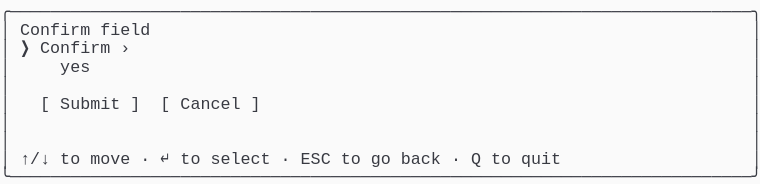
t = 0.00 s
t = 1.03 s: frame unchanged from t = 0.00 s, image omitted
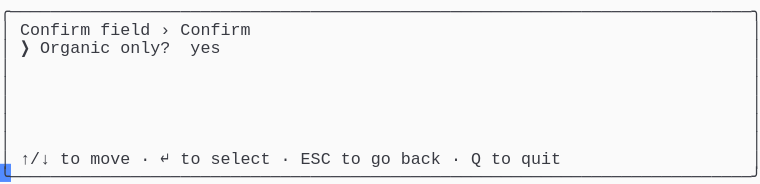
t = 1.98 s
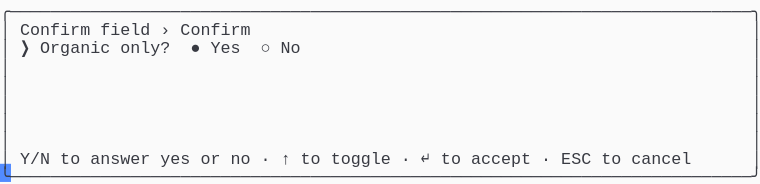
t = 2.80 s
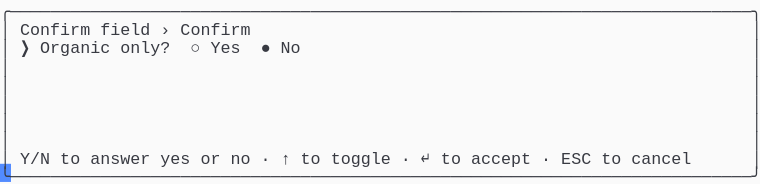
t = 3.69 s
t = 5.06 s: frame unchanged from t = 3.69 s, image omitted

The animated SVG that drew these frames (rendered in a browser with its animation timeline set to each time). Animation: 1 CSS @keyframes rule; one cycle of 5.75 s, repeats indefinitely.

<svg xmlns="http://www.w3.org/2000/svg" xmlns:xlink="http://www.w3.org/1999/xlink" width="760" height="183.70000000000002"><rect width="760" height="183.70000000000002" rx="0" ry="0" class="a"></rect><svg height="183.70000000000002" viewBox="0 0 76 18.37" width="760" xmlns="http://www.w3.org/2000/svg" xmlns:xlink="http://www.w3.org/1999/xlink"><style>.a{fill:rgb(250,250,250)}.b{font-family:Consolas,"Courier New",Courier,"Liberation Mono",monospace}.c{fill:rgb(56,58,66);white-space:pre}.d{fill:transparent}.e{fill:rgb(82,139,255)}.g{animation-duration:5.75s;animation-iteration-count:infinite;animation-name:f;animation-timing-function:steps(1,end)}@keyframes f{0%{transform:translateX(-0px)}0%{transform:translateX(-76px)}23.9%{transform:translateX(-152px)}38%{transform:translateX(-228px)}52.2%{transform:translateX(-304px)}100%{transform:translateX(-380px)}}</style><g font-family="Consolas, &quot;Courier New&quot;, Courier, &quot;Liberation Mono&quot;, monospace" font-size="1.67" class="b"><defs><symbol id="1"><text x="0" y="1.67" class="c" textLength="76.152" lengthAdjust="spacingAndGlyphs">╭──────────────────────────────────────────────────────────────────────────╮</text></symbol><symbol id="2"><text x="0" y="1.67" class="c" textLength="1.002" lengthAdjust="spacingAndGlyphs">│</text><text x="75.14999999999999" y="1.67" class="c" textLength="1.002" lengthAdjust="spacingAndGlyphs">│</text></symbol><symbol id="3"><text x="0" y="1.67" class="c" textLength="1.002" lengthAdjust="spacingAndGlyphs">│</text><text x="2.004" y="1.67" class="c" textLength="3.006" lengthAdjust="spacingAndGlyphs">↑/↓</text><text x="6.012" y="1.67" class="c" textLength="2.004" lengthAdjust="spacingAndGlyphs">to</text><text x="9.017999999999999" y="1.67" class="c" textLength="4.008" lengthAdjust="spacingAndGlyphs">move</text><text x="14.027999999999999" y="1.67" class="c" textLength="1.002" lengthAdjust="spacingAndGlyphs">·</text><text x="16.032" y="1.67" class="c" textLength="1.002" lengthAdjust="spacingAndGlyphs">↵</text><text x="18.035999999999998" y="1.67" class="c" textLength="2.004" lengthAdjust="spacingAndGlyphs">to</text><text x="21.041999999999998" y="1.67" class="c" textLength="6.012" lengthAdjust="spacingAndGlyphs">select</text><text x="28.055999999999997" y="1.67" class="c" textLength="1.002" lengthAdjust="spacingAndGlyphs">·</text><text x="30.059999999999995" y="1.67" class="c" textLength="3.006" lengthAdjust="spacingAndGlyphs">ESC</text><text x="34.068" y="1.67" class="c" textLength="2.004" lengthAdjust="spacingAndGlyphs">to</text><text x="37.074" y="1.67" class="c" textLength="2.004" lengthAdjust="spacingAndGlyphs">go</text><text x="40.08" y="1.67" class="c" textLength="4.008" lengthAdjust="spacingAndGlyphs">back</text><text x="45.089999999999996" y="1.67" class="c" textLength="1.002" lengthAdjust="spacingAndGlyphs">·</text><text x="47.093999999999994" y="1.67" class="c" textLength="1.002" lengthAdjust="spacingAndGlyphs">Q</text><text x="49.098" y="1.67" class="c" textLength="2.004" lengthAdjust="spacingAndGlyphs">to</text><text x="52.104" y="1.67" class="c" textLength="4.008" lengthAdjust="spacingAndGlyphs">quit</text><text x="75.14999999999999" y="1.67" class="c" textLength="1.002" lengthAdjust="spacingAndGlyphs">│</text></symbol><symbol id="4"><text x="0" y="1.67" class="c" textLength="76.152" lengthAdjust="spacingAndGlyphs">╰──────────────────────────────────────────────────────────────────────────╯</text></symbol><symbol id="5"><text x="0" y="1.67" class="c" textLength="1.002" lengthAdjust="spacingAndGlyphs">│</text><text x="2.004" y="1.67" class="c" textLength="7.014" lengthAdjust="spacingAndGlyphs">Confirm</text><text x="10.02" y="1.67" class="c" textLength="5.01" lengthAdjust="spacingAndGlyphs">field</text><text x="16.032" y="1.67" class="c" textLength="1.002" lengthAdjust="spacingAndGlyphs">›</text><text x="18.035999999999998" y="1.67" class="c" textLength="7.014" lengthAdjust="spacingAndGlyphs">Confirm</text><text x="75.14999999999999" y="1.67" class="c" textLength="1.002" lengthAdjust="spacingAndGlyphs">│</text></symbol><symbol id="6"><text x="0" y="1.67" class="c" textLength="1.002" lengthAdjust="spacingAndGlyphs">│</text><text x="2.004" y="1.67" class="c" textLength="3.006" lengthAdjust="spacingAndGlyphs">Y/N</text><text x="6.012" y="1.67" class="c" textLength="2.004" lengthAdjust="spacingAndGlyphs">to</text><text x="9.017999999999999" y="1.67" class="c" textLength="6.012" lengthAdjust="spacingAndGlyphs">answer</text><text x="16.032" y="1.67" class="c" textLength="3.006" lengthAdjust="spacingAndGlyphs">yes</text><text x="20.04" y="1.67" class="c" textLength="2.004" lengthAdjust="spacingAndGlyphs">or</text><text x="23.045999999999996" y="1.67" class="c" textLength="2.004" lengthAdjust="spacingAndGlyphs">no</text><text x="26.052" y="1.67" class="c" textLength="1.002" lengthAdjust="spacingAndGlyphs">·</text><text x="28.055999999999997" y="1.67" class="c" textLength="1.002" lengthAdjust="spacingAndGlyphs">↑</text><text x="30.059999999999995" y="1.67" class="c" textLength="2.004" lengthAdjust="spacingAndGlyphs">to</text><text x="33.065999999999995" y="1.67" class="c" textLength="6.012" lengthAdjust="spacingAndGlyphs">toggle</text><text x="40.08" y="1.67" class="c" textLength="1.002" lengthAdjust="spacingAndGlyphs">·</text><text x="42.083999999999996" y="1.67" class="c" textLength="1.002" lengthAdjust="spacingAndGlyphs">↵</text><text x="44.087999999999994" y="1.67" class="c" textLength="2.004" lengthAdjust="spacingAndGlyphs">to</text><text x="47.093999999999994" y="1.67" class="c" textLength="6.012" lengthAdjust="spacingAndGlyphs">accept</text><text x="54.108" y="1.67" class="c" textLength="1.002" lengthAdjust="spacingAndGlyphs">·</text><text x="56.111999999999995" y="1.67" class="c" textLength="3.006" lengthAdjust="spacingAndGlyphs">ESC</text><text x="60.11999999999999" y="1.67" class="c" textLength="2.004" lengthAdjust="spacingAndGlyphs">to</text><text x="63.12599999999999" y="1.67" class="c" textLength="6.012" lengthAdjust="spacingAndGlyphs">cancel</text><text x="75.14999999999999" y="1.67" class="c" textLength="1.002" lengthAdjust="spacingAndGlyphs">│</text></symbol><symbol id="7"><text x="0" y="1.67" class="c" textLength="1.002" lengthAdjust="spacingAndGlyphs">│</text><text x="2.004" y="1.67" class="c" textLength="1.002" lengthAdjust="spacingAndGlyphs">❯</text><text x="4.008" y="1.67" class="c" textLength="7.014" lengthAdjust="spacingAndGlyphs">Organic</text><text x="12.024" y="1.67" class="c" textLength="5.01" lengthAdjust="spacingAndGlyphs">only?</text><text x="19.037999999999997" y="1.67" class="c" textLength="1.002" lengthAdjust="spacingAndGlyphs">○</text><text x="21.041999999999998" y="1.67" class="c" textLength="3.006" lengthAdjust="spacingAndGlyphs">Yes</text><text x="26.052" y="1.67" class="c" textLength="1.002" lengthAdjust="spacingAndGlyphs">●</text><text x="28.055999999999997" y="1.67" class="c" textLength="2.004" lengthAdjust="spacingAndGlyphs">No</text><text x="75.14999999999999" y="1.67" class="c" textLength="1.002" lengthAdjust="spacingAndGlyphs">│</text></symbol><symbol id="a"><rect height="10" width="76" x="0" y="0" class="d"></rect></symbol><symbol id="b"><rect height="1.837" width="1.1022" class="e"></rect></symbol></defs><rect height="18.37" width="76" class="a"></rect><g class="g"><svg x="0" y="0" width="456"><svg x="0"><use xlink:href="#a"></use><use xlink:href="#b" x="-0.0040000000000000036" y="0"></use></svg><svg x="76"><use xlink:href="#a"></use><use xlink:href="#b" x="75.996" y="16.358"></use><use xlink:href="#1" y="0"></use><text x="0" y="3.5069999999999997" class="c" textLength="1.002" lengthAdjust="spacingAndGlyphs">│</text><text x="2.004" y="3.5069999999999997" class="c" textLength="7.014" lengthAdjust="spacingAndGlyphs">Confirm</text><text x="10.02" y="3.5069999999999997" class="c" textLength="5.01" lengthAdjust="spacingAndGlyphs">field</text><text x="75.14999999999999" y="3.5069999999999997" class="c" textLength="1.002" lengthAdjust="spacingAndGlyphs">│</text><text x="0" y="5.343999999999999" class="c" textLength="1.002" lengthAdjust="spacingAndGlyphs">│</text><text x="2.004" y="5.343999999999999" class="c" textLength="1.002" lengthAdjust="spacingAndGlyphs">❯</text><text x="4.008" y="5.343999999999999" class="c" textLength="7.014" lengthAdjust="spacingAndGlyphs">Confirm</text><text x="12.024" y="5.343999999999999" class="c" textLength="1.002" lengthAdjust="spacingAndGlyphs">›</text><text x="75.14999999999999" y="5.343999999999999" class="c" textLength="1.002" lengthAdjust="spacingAndGlyphs">│</text><text x="0" y="7.181" class="c" textLength="1.002" lengthAdjust="spacingAndGlyphs">│</text><text x="6.012" y="7.181" class="c" textLength="3.006" lengthAdjust="spacingAndGlyphs">yes</text><text x="75.14999999999999" y="7.181" class="c" textLength="1.002" lengthAdjust="spacingAndGlyphs">│</text><use xlink:href="#2" y="7.348"></use><text x="0" y="10.855" class="c" textLength="1.002" lengthAdjust="spacingAndGlyphs">│</text><text x="4.008" y="10.855" class="c" textLength="1.002" lengthAdjust="spacingAndGlyphs">[</text><text x="6.012" y="10.855" class="c" textLength="6.012" lengthAdjust="spacingAndGlyphs">Submit</text><text x="13.026" y="10.855" class="c" textLength="1.002" lengthAdjust="spacingAndGlyphs">]</text><text x="16.032" y="10.855" class="c" textLength="1.002" lengthAdjust="spacingAndGlyphs">[</text><text x="18.035999999999998" y="10.855" class="c" textLength="6.012" lengthAdjust="spacingAndGlyphs">Cancel</text><text x="25.05" y="10.855" class="c" textLength="1.002" lengthAdjust="spacingAndGlyphs">]</text><text x="75.14999999999999" y="10.855" class="c" textLength="1.002" lengthAdjust="spacingAndGlyphs">│</text><use xlink:href="#2" y="11.022"></use><use xlink:href="#2" y="12.859"></use><use xlink:href="#3" y="14.696"></use><use xlink:href="#4" y="16.533"></use></svg><svg x="152"><use xlink:href="#a"></use><use xlink:href="#b" x="75.996" y="16.358"></use><use xlink:href="#1" y="0"></use><use xlink:href="#5" y="1.837"></use><text x="0" y="5.343999999999999" class="c" textLength="1.002" lengthAdjust="spacingAndGlyphs">│</text><text x="2.004" y="5.343999999999999" class="c" textLength="1.002" lengthAdjust="spacingAndGlyphs">❯</text><text x="4.008" y="5.343999999999999" class="c" textLength="7.014" lengthAdjust="spacingAndGlyphs">Organic</text><text x="12.024" y="5.343999999999999" class="c" textLength="5.01" lengthAdjust="spacingAndGlyphs">only?</text><text x="19.037999999999997" y="5.343999999999999" class="c" textLength="3.006" lengthAdjust="spacingAndGlyphs">yes</text><text x="75.14999999999999" y="5.343999999999999" class="c" textLength="1.002" lengthAdjust="spacingAndGlyphs">│</text><use xlink:href="#2" y="5.511"></use><use xlink:href="#2" y="7.348"></use><use xlink:href="#2" y="9.185"></use><use xlink:href="#2" y="11.022"></use><use xlink:href="#2" y="12.859"></use><use xlink:href="#3" y="14.696"></use><use xlink:href="#4" y="16.533"></use></svg><svg x="228"><use xlink:href="#a"></use><use xlink:href="#b" x="75.996" y="16.358"></use><use xlink:href="#1" y="0"></use><use xlink:href="#5" y="1.837"></use><text x="0" y="5.343999999999999" class="c" textLength="1.002" lengthAdjust="spacingAndGlyphs">│</text><text x="2.004" y="5.343999999999999" class="c" textLength="1.002" lengthAdjust="spacingAndGlyphs">❯</text><text x="4.008" y="5.343999999999999" class="c" textLength="7.014" lengthAdjust="spacingAndGlyphs">Organic</text><text x="12.024" y="5.343999999999999" class="c" textLength="5.01" lengthAdjust="spacingAndGlyphs">only?</text><text x="19.037999999999997" y="5.343999999999999" class="c" textLength="1.002" lengthAdjust="spacingAndGlyphs">●</text><text x="21.041999999999998" y="5.343999999999999" class="c" textLength="3.006" lengthAdjust="spacingAndGlyphs">Yes</text><text x="26.052" y="5.343999999999999" class="c" textLength="1.002" lengthAdjust="spacingAndGlyphs">○</text><text x="28.055999999999997" y="5.343999999999999" class="c" textLength="2.004" lengthAdjust="spacingAndGlyphs">No</text><text x="75.14999999999999" y="5.343999999999999" class="c" textLength="1.002" lengthAdjust="spacingAndGlyphs">│</text><use xlink:href="#2" y="5.511"></use><use xlink:href="#2" y="7.348"></use><use xlink:href="#2" y="9.185"></use><use xlink:href="#2" y="11.022"></use><use xlink:href="#2" y="12.859"></use><use xlink:href="#6" y="14.696"></use><use xlink:href="#4" y="16.533"></use></svg><svg x="304"><use xlink:href="#a"></use><use xlink:href="#b" x="75.996" y="16.358"></use><use xlink:href="#1" y="0"></use><use xlink:href="#5" y="1.837"></use><use xlink:href="#7" y="3.674"></use><use xlink:href="#2" y="5.511"></use><use xlink:href="#2" y="7.348"></use><use xlink:href="#2" y="9.185"></use><use xlink:href="#2" y="11.022"></use><use xlink:href="#2" y="12.859"></use><use xlink:href="#6" y="14.696"></use><use xlink:href="#4" y="16.533"></use></svg><svg x="380"><use xlink:href="#a"></use><use xlink:href="#b" x="0.996" y="16.358"></use><use xlink:href="#5" y="0"></use><use xlink:href="#7" y="1.837"></use><use xlink:href="#2" y="3.674"></use><use xlink:href="#2" y="5.511"></use><use xlink:href="#2" y="7.348"></use><use xlink:href="#2" y="9.185"></use><use xlink:href="#2" y="11.022"></use><use xlink:href="#6" y="12.859"></use><use xlink:href="#4" y="14.696"></use></svg></svg></g></g></svg></svg>
